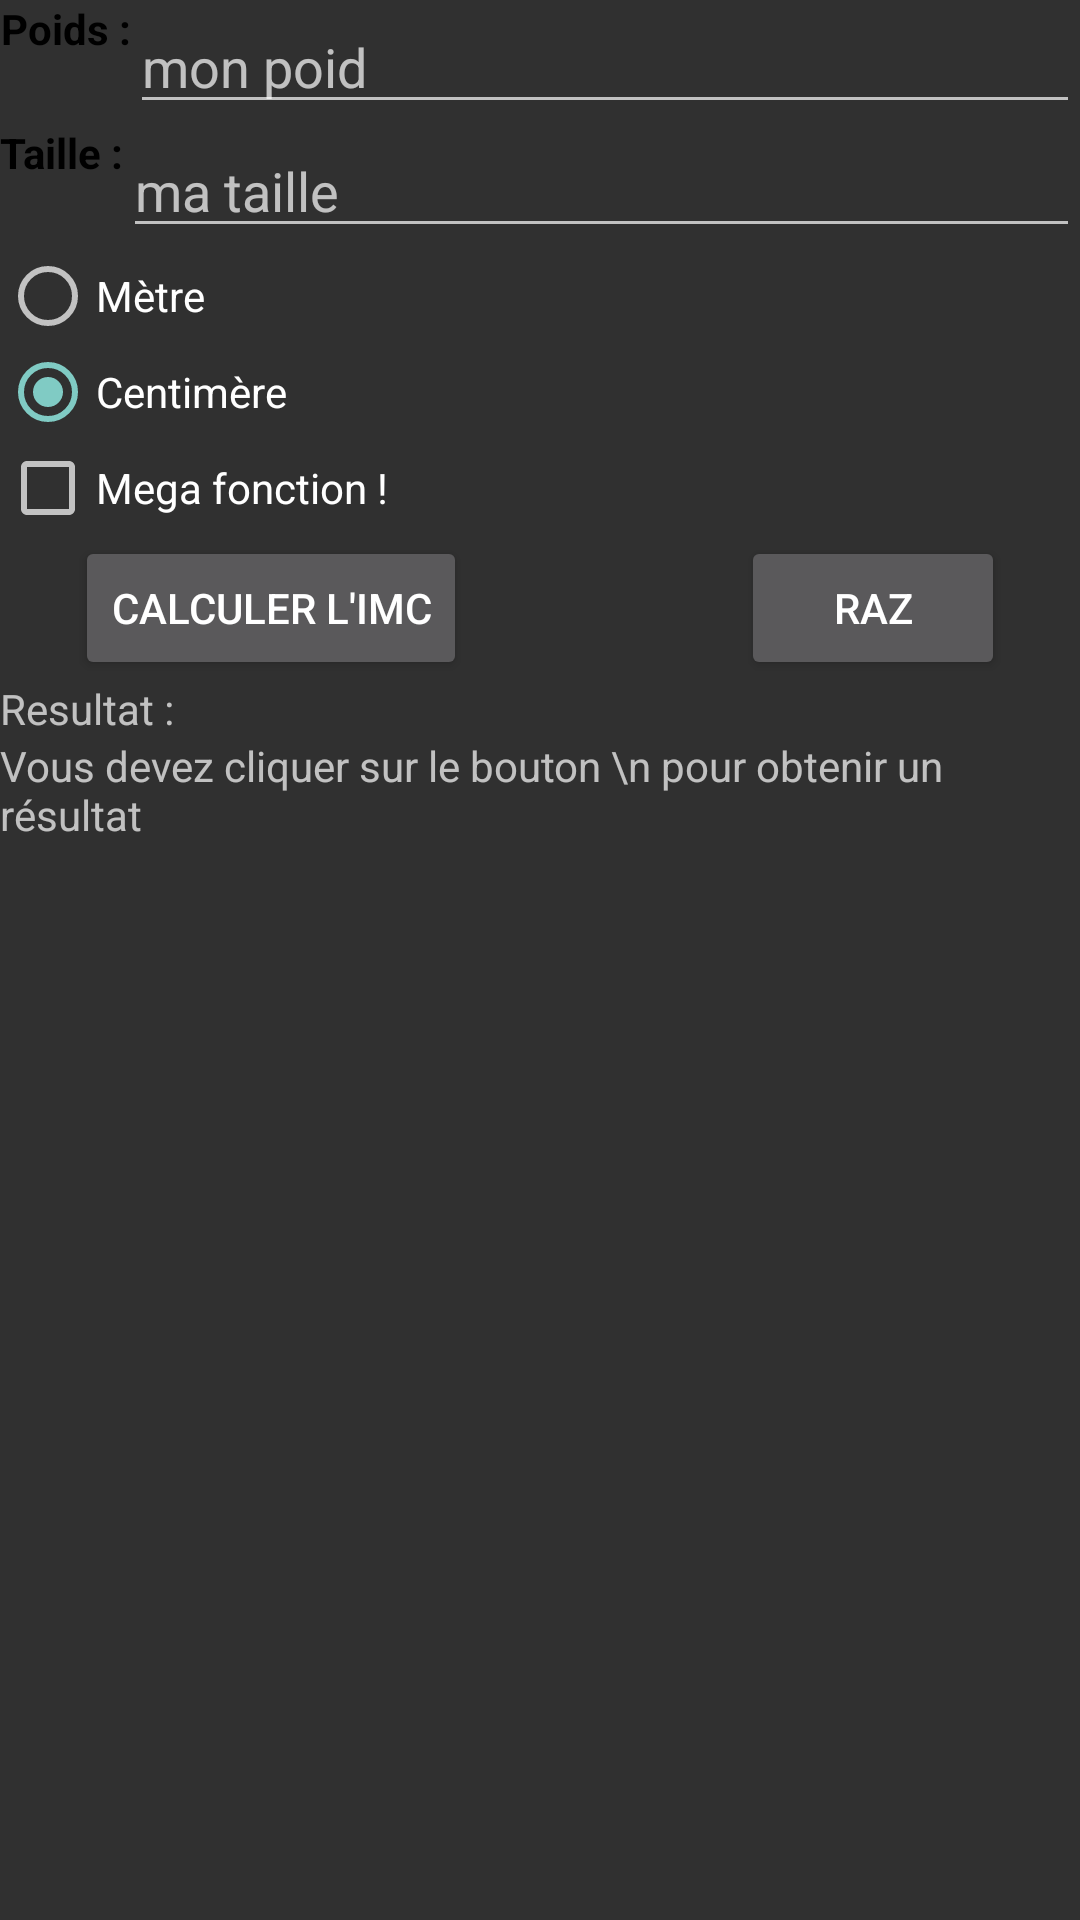

This screen was rendered from an Android layout file. Write that file and the resources it references.
<!-- AndroidManifest.xml: application theme Theme.AppCompat -->
<!-- res/layout/fragment_4.xml -->
<?xml version="1.0" encoding="utf-8"?>
<RelativeLayout xmlns:android="http://schemas.android.com/apk/res/android"
    android:layout_width="fill_parent"
    android:layout_height="fill_parent"
    >

    <TextView
        android:layout_width="wrap_content"
        android:layout_height="wrap_content"
        android:text="Poids :"
        android:textColor="#000000"
        android:gravity="center"
        android:textStyle="bold"
        android:id="@+id/textPoids"
        />
    <EditText
        android:id="@+id/poids"
        android:layout_width="wrap_content"
        android:inputType="numberDecimal"
        android:layout_height="wrap_content"
        android:hint="mon poid"
        android:layout_toRightOf="@id/textPoids"
        android:layout_alignParentRight="true"
        />

    <TextView
        android:layout_width="wrap_content"
        android:layout_height="wrap_content"
        android:text="Taille :"
        android:textColor="#000000"
        android:id="@+id/textTaille"
        android:gravity="center"
        android:textStyle="bold"
        android:layout_weight="20"
        android:layout_below="@id/poids"
        />
    <EditText
        android:id="@+id/taille"
        android:layout_width="fill_parent"
        android:inputType="numberDecimal"
        android:layout_height="wrap_content"
        android:layout_weight="80"
        android:hint="ma taille"
        android:layout_below="@id/poids"
        android:layout_toRightOf="@id/textTaille"
        />

    <RadioGroup
        android:id="@+id/group"
        android:layout_width="match_parent"
        android:layout_height="wrap_content"
        android:checkedButton="@+id/radio2"
        android:layout_below="@id/taille"
        >
        <RadioButton
            android:id="@+id/radio1"
            android:layout_width="match_parent"
            android:layout_height="wrap_content"
            android:text="Mètre"
            />
        <RadioButton
            android:id="@+id/radio2"
            android:layout_width="match_parent"
            android:layout_height="wrap_content"
            android:text="Centimère"
            />
    </RadioGroup>

    <CheckBox
        android:id="@+id/mega"
        android:layout_width="match_parent"
        android:layout_height="wrap_content"
        android:text="Mega fonction !"
        android:layout_below="@id/group"
        />


    <Button
        android:id="@+id/calcul"
        android:layout_width="wrap_content"
        android:layout_height="wrap_content"
        android:text="Calculer l'IMC"
        android:layout_weight="50"
        android:layout_below="@id/mega"
        android:layout_marginLeft="25dip"
        />

    <Button
        android:id="@+id/raz"
        android:layout_width="wrap_content"
        android:layout_height="wrap_content"
        android:text="RAZ"
        android:layout_weight="50"
        android:layout_below="@id/mega"
        android:layout_alignRight="@id/taille"
        android:layout_marginRight="25dip"
        />

    <TextView
        android:layout_width="match_parent"
        android:layout_height="wrap_content"
        android:text="Resultat :"
        android:id="@+id/resultPre"
        android:layout_below="@id/raz"
        />
    <TextView
        android:id="@+id/result"
        android:layout_width="match_parent"
        android:layout_height="wrap_content"
        android:layout_below="@id/resultPre"
        android:text="Vous devez cliquer sur le bouton \n pour obtenir un résultat"
        />


</RelativeLayout>
<!-- resources referenced by this layout -->
<resources>

</resources>
